Image classification data set "dataset" (dilipraj-dev/AI_Based_Smart_Parking_Occupancy_Detection on GitHub). Class labels (2): occupied, vacant.

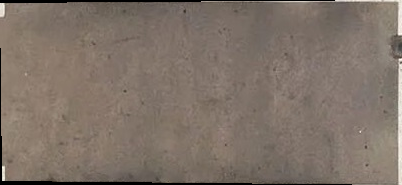
Label: vacant

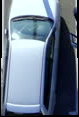
Label: occupied

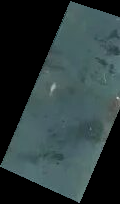
Label: vacant

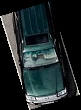
Label: occupied

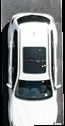
Label: occupied

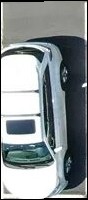
Label: occupied
